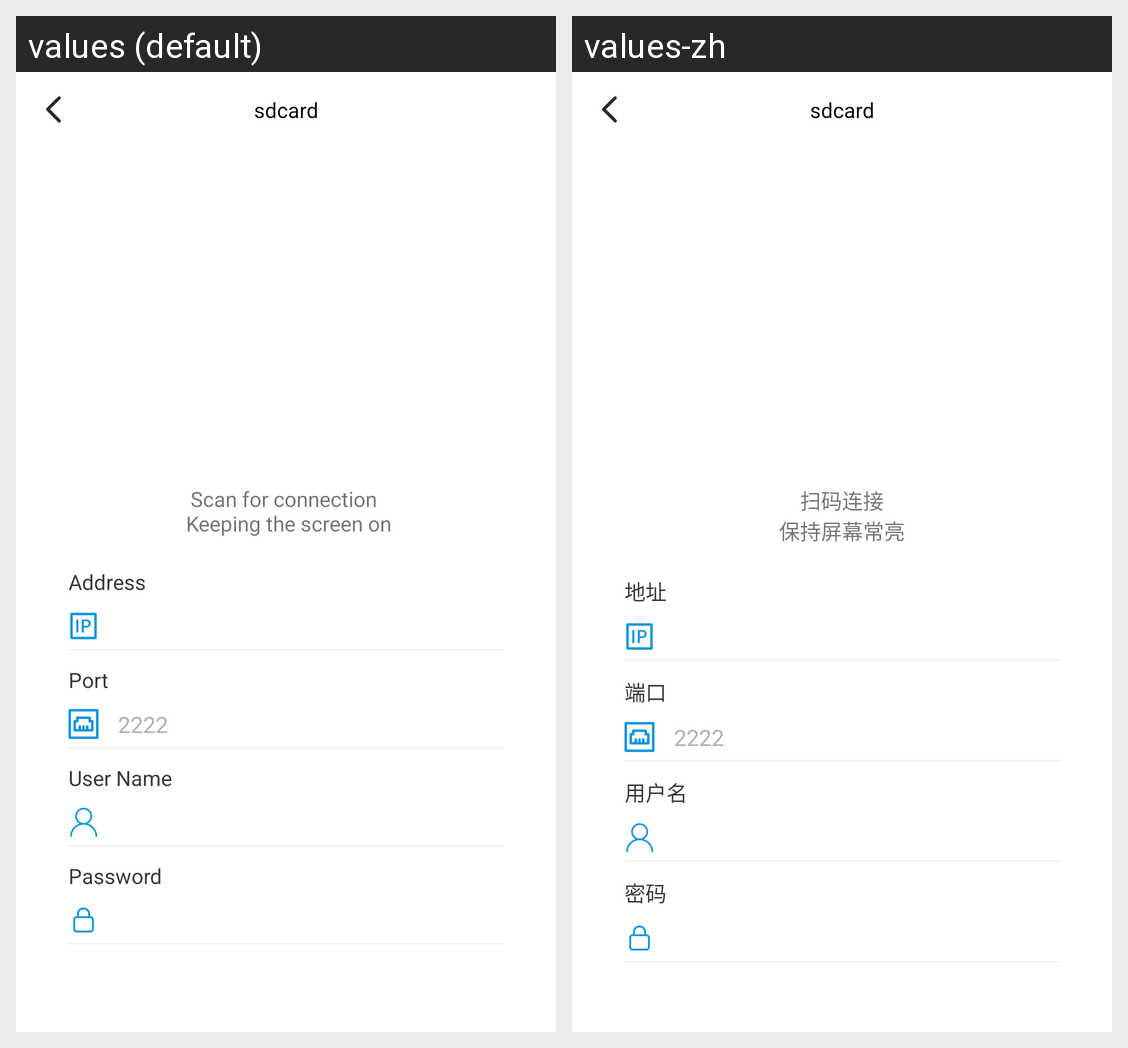

Strings drawn on this Android screen and how each of the app's shown locales translates them:
Android screen res/layout/fragment_server_sftp.xml rendered under 2 locales, left to right: values (default), values-zh. Device: Nexus 5 (rendered at 1080×1920; each locale shown at half size, 540×960, under a caption strip naming it); theme Theme.Ftp.
Strings drawn on this screen, with the default value and each locale's value (text and hints the layout hard-codes, and strings that could not be matched under every locale, appear in the picture but are not listed):

text_connect_by_scanning_and_keep_screen_on
  values: Scan for connection 
       Keeping the screen on
  values-zh: 扫码连接
      保持屏幕常亮

text_address
  values: Address
  values-zh: 地址

text_port
  values: Port
  values-zh: 端口

text_user_name
  values: User Name
  values-zh: 用户名

text_pw
  values: Password
  values-zh: 密码
